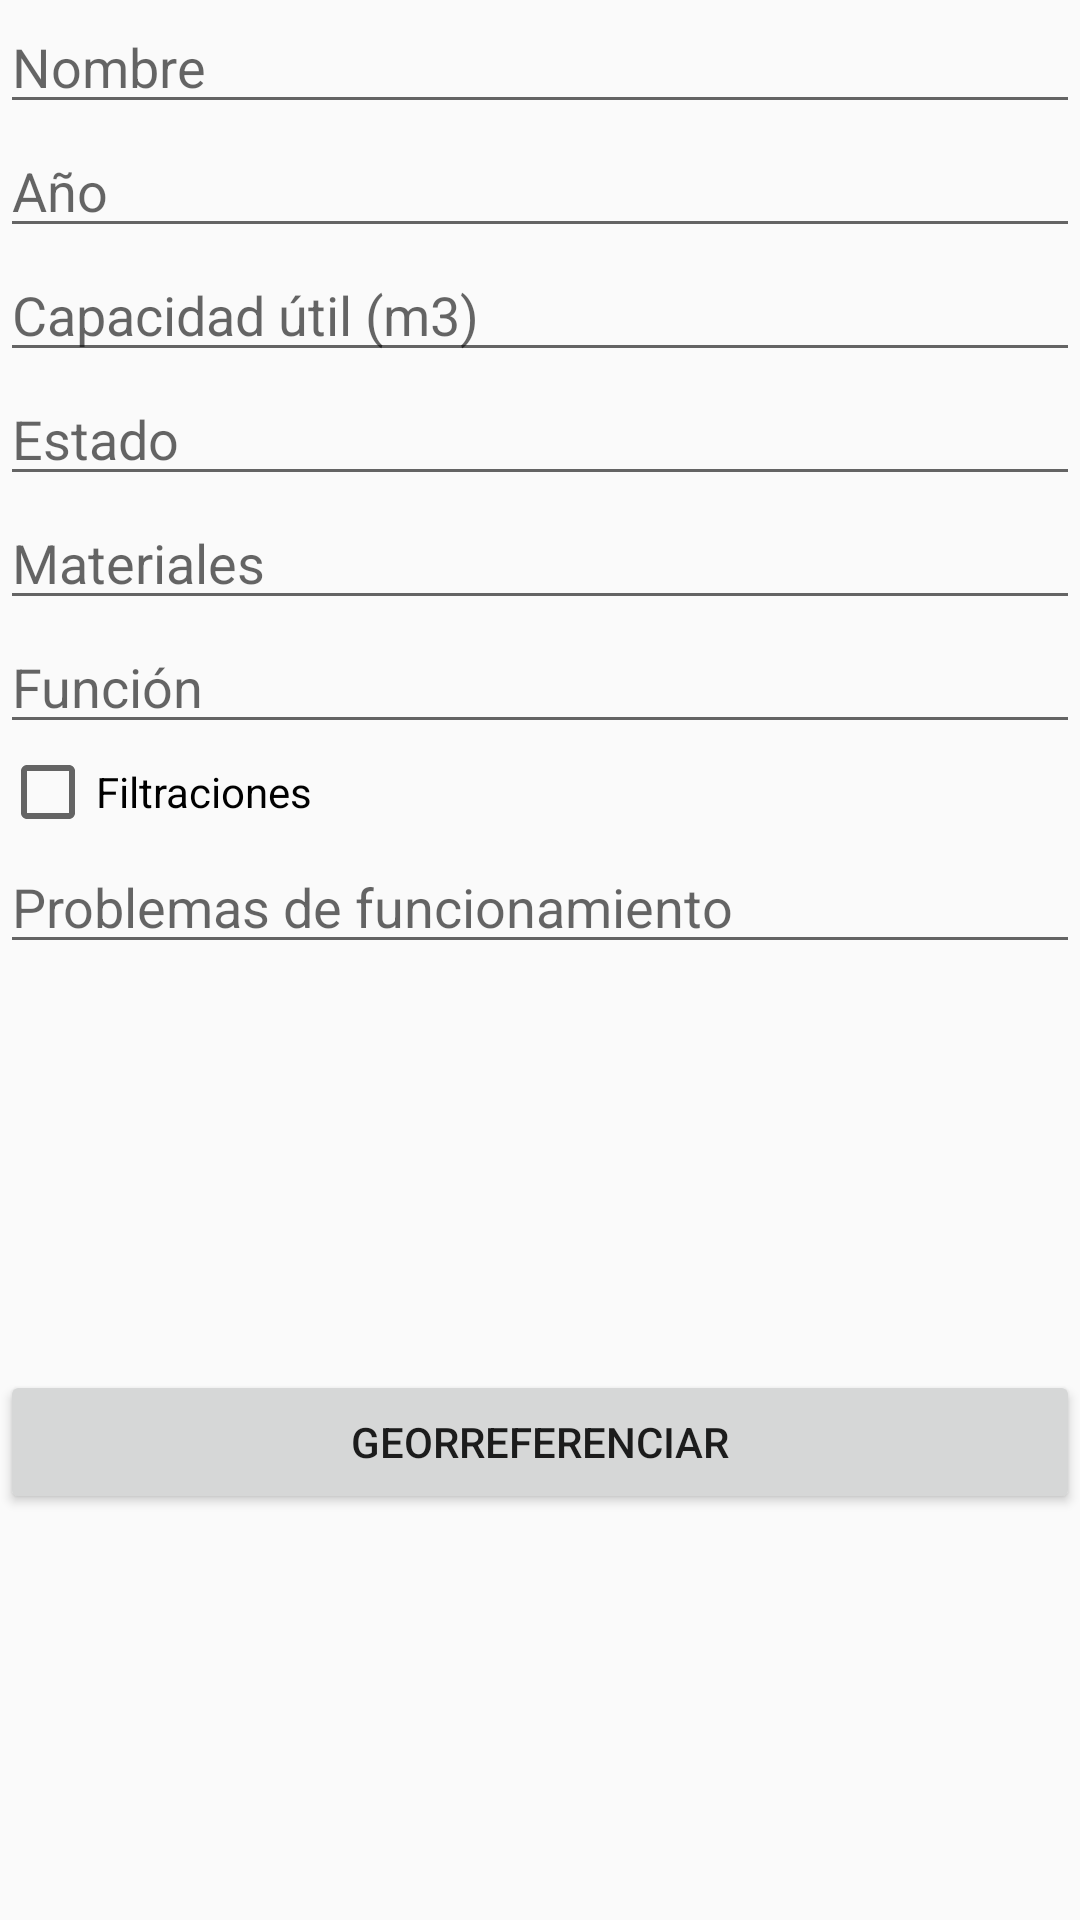

Android layout source for this screen:
<!-- AndroidManifest.xml: application theme AppTheme -->
<!-- res/layout/layout_balsa.xml -->
<?xml version="1.0" encoding="utf-8"?>
<androidx.constraintlayout.widget.ConstraintLayout
    xmlns:android="http://schemas.android.com/apk/res/android" android:layout_width="match_parent"
    android:layout_height="match_parent">

    <LinearLayout
        android:layout_width="match_parent"
        android:layout_height="match_parent"
        android:orientation="vertical">

        <EditText
            android:id="@+id/etiqueta_balsa_nombre"
            android:layout_width="match_parent"
            android:layout_height="wrap_content"
            android:ems="10"
            android:inputType="textPersonName"
            android:hint="@string/Nombre" />

        <EditText
            android:id="@+id/etiqueta_balsa_ano"
            android:layout_width="match_parent"
            android:layout_height="wrap_content"
            android:ems="10"
            android:inputType="number"
            android:hint="@string/año" />

        <EditText
            android:id="@+id/etiqueta_balsa_capacidad"
            android:layout_width="match_parent"
            android:layout_height="wrap_content"
            android:ems="10"
            android:inputType="number"
            android:hint="@string/Capacidad" />

        <EditText
            android:id="@+id/etiqueta_balsa_estado"
            android:layout_width="match_parent"
            android:layout_height="wrap_content"
            android:ems="10"
            android:inputType="textPersonName"
            android:hint="@string/Estado" />

        <EditText
            android:id="@+id/etiqueta_balsa_materiales"
            android:layout_width="match_parent"
            android:layout_height="wrap_content"
            android:ems="10"
            android:inputType="textPersonName"
            android:hint="@string/Materiales" />

        <EditText
            android:id="@+id/etiqueta_balsa_funcion"
            android:layout_width="match_parent"
            android:layout_height="wrap_content"
            android:ems="10"
            android:inputType="textPersonName"
            android:hint="@string/Función" />

        <CheckBox
            android:id="@+id/checkBox_balsa_filtraciones"
            android:layout_width="match_parent"
            android:layout_height="wrap_content"
            android:text="@string/Filtraciones" />

        <EditText
            android:id="@+id/etiqueta_balsa_problemas"
            android:layout_width="match_parent"
            android:layout_height="wrap_content"
            android:ems="10"
            android:inputType="textPersonName"
            android:hint="@string/Problemas" />

        <LinearLayout
            android:layout_width="match_parent"
            android:layout_height="match_parent"
            android:gravity="center"
            android:orientation="vertical">

            <Button
                android:id="@+id/btnGeorreferenciar"
                android:layout_width="match_parent"
                android:layout_height="wrap_content"
                android:onClick="Georreferenciar"
                android:text="@string/Georreferenciar" />
        </LinearLayout>

    </LinearLayout>
</androidx.constraintlayout.widget.ConstraintLayout>
<!-- resources referenced by this layout -->
<resources>
  <string name="Capacidad">Capacidad útil (m3)</string>
  <string name="Estado">Estado</string>
  <string name="Filtraciones">Filtraciones</string>
  <string name="Georreferenciar">Georreferenciar</string>
  <string name="Materiales">Materiales</string>
  <string name="Nombre">Nombre</string>
  <string name="Problemas">Problemas de funcionamiento</string>
  <style name="AppTheme" parent="Theme.AppCompat.Light.DarkActionBar">
          
          <item name="colorPrimary">#16ad5f</item>
          <item name="colorPrimaryDark">#d1e9d3</item>
          <item name="colorAccent">@color/colorAccent</item>
      </style>
  <!-- not gathered from this repository: default colours our renderer supplied (Android Studio template values) -->
  <color name="colorAccent">#FF03DAC5</color>
</resources>
